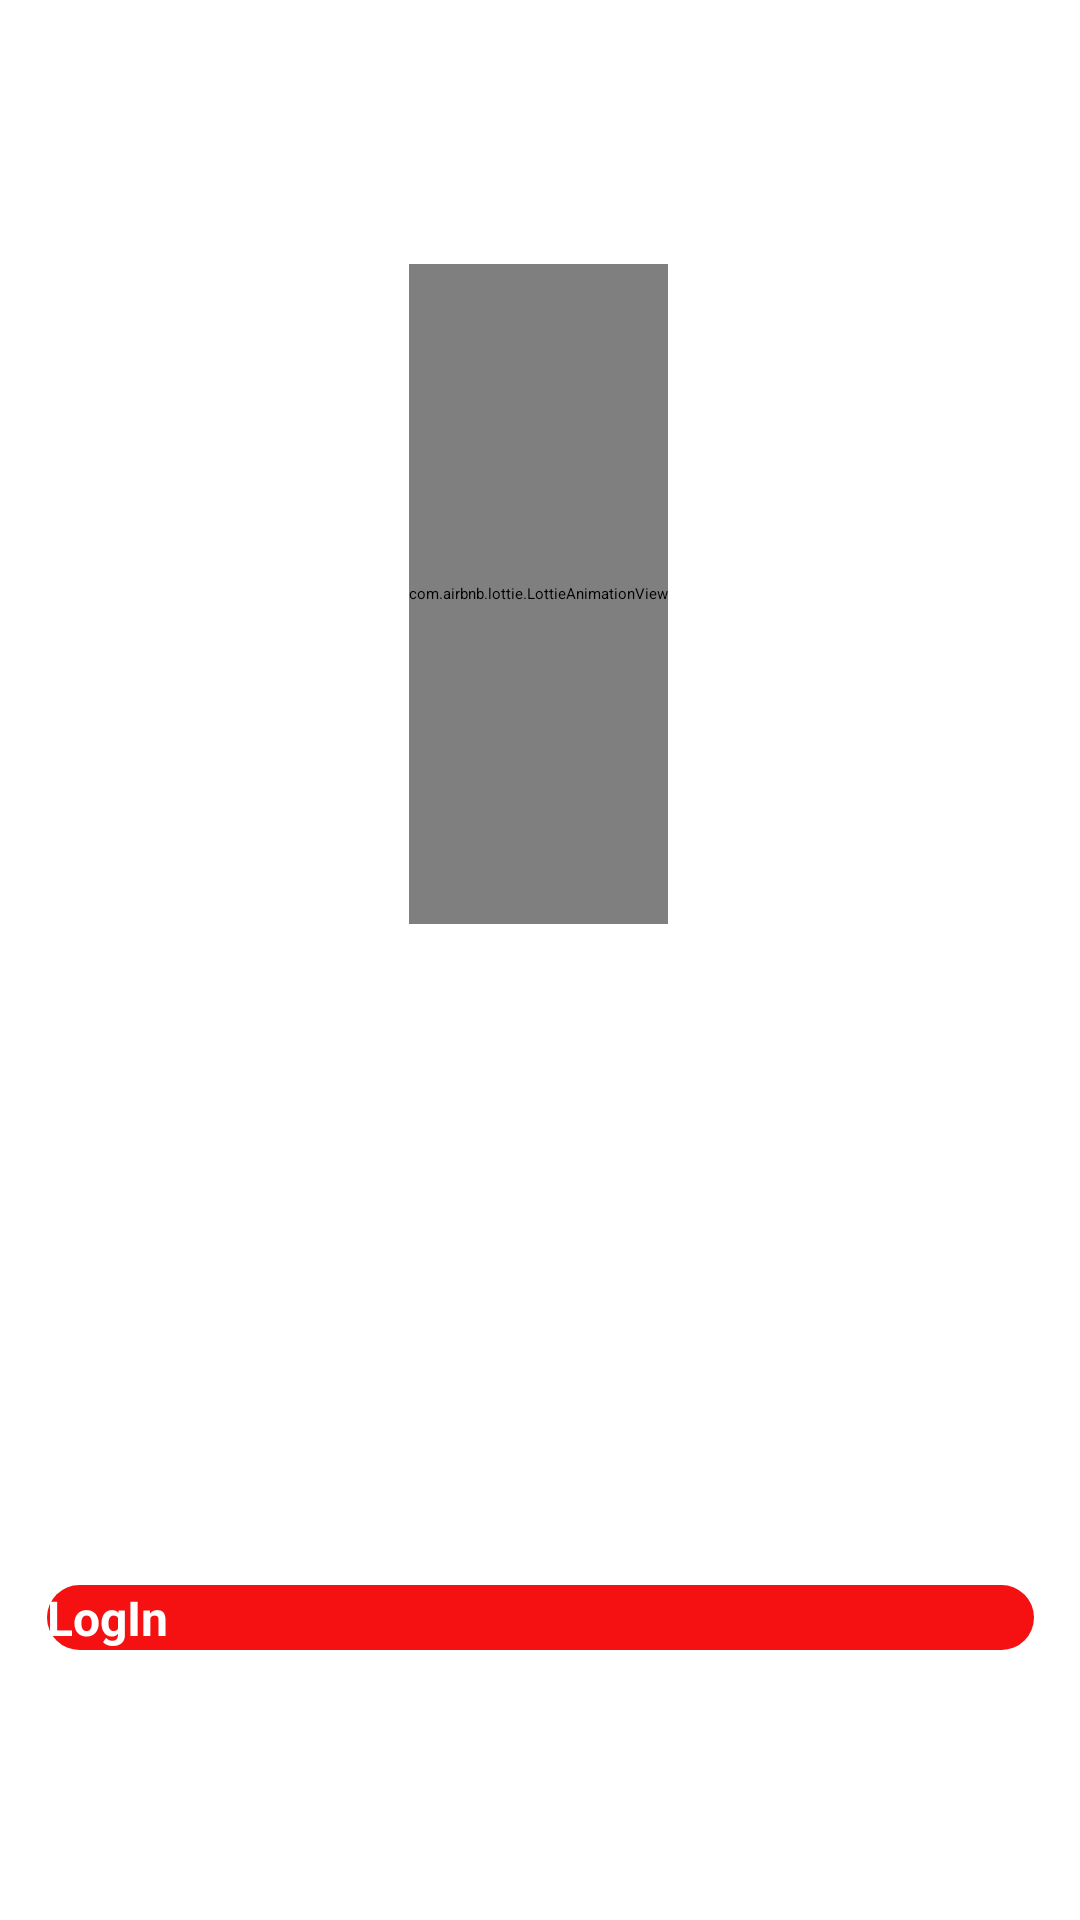

The Android layout XML behind this screen, and the referenced resources:
<!-- AndroidManifest.xml: application theme Theme.SureHelp -->
<!-- res/layout/login_tab_fragment.xml -->
<?xml version="1.0" encoding="utf-8"?>
<androidx.constraintlayout.widget.ConstraintLayout xmlns:android="http://schemas.android.com/apk/res/android"
    xmlns:app="http://schemas.android.com/apk/res-auto"
    xmlns:tools="http://schemas.android.com/tools"
    android:layout_width="match_parent"
    android:layout_height="match_parent"
    android:background="@color/white">


    <com.airbnb.lottie.LottieAnimationView
        android:id="@+id/animationView_login"
        android:layout_width="wrap_content"
        android:layout_height="220dp"
        android:layout_centerHorizontal="true"
        android:layout_marginTop="88dp"
        app:layout_constraintEnd_toEndOf="parent"
        app:layout_constraintHorizontal_bias="0.498"
        app:layout_constraintStart_toStartOf="parent"
        app:layout_constraintTop_toTopOf="parent"
        app:lottie_autoPlay="true"
        app:lottie_loop="true"
        app:lottie_rawRes="@raw/login" />

    <Button
        android:id="@+id/login_button"
        android:layout_width="329dp"
        android:layout_height="wrap_content"
        android:layout_marginBottom="90dp"
        android:background="@drawable/button_bg"
        android:onClick="letTheUserLoggedIn"
        android:text="LogIn"
        android:textColor="@color/white"
        android:textSize="16sp"
        android:textStyle="bold"
        app:layout_constraintBottom_toBottomOf="parent"
        app:layout_constraintEnd_toEndOf="parent"
        app:layout_constraintStart_toStartOf="parent"
        app:layout_constraintWidth_percent=".7" />


</androidx.constraintlayout.widget.ConstraintLayout>
<!-- resources referenced by this layout -->
<resources>
  <color name="white">#FFFFFFFF</color>
  <!-- drawable button_bg (drawable) -->
  <?xml version="1.0" encoding="utf-8"?>
  <shape xmlns:android="http://schemas.android.com/apk/res/android">
      <corners android:radius="20dp"/>
      <solid android:color="@color/login_btn"/>
  </shape>
  <style name="Theme.SureHelp" parent="Theme.MaterialComponents.DayNight.NoActionBar">
          
  
          <item name="colorPrimary">@color/colorPrimary</item>
          <item name="colorPrimaryVariant">@color/colorPrimary</item>
          <item name="colorOnPrimary">@color/white</item>
  
          
          <item name="colorSecondary">@color/teal_200</item>
          <item name="colorSecondaryVariant">@color/teal_700</item>
          <item name="colorOnSecondary">@color/white</item>
          
          <item name="android:statusBarColor" tools:targetApi="l">@color/colorPrimary</item>
          
  
      </style>
  <color name="login_btn">#F51111</color>
  <color name="colorPrimary">#F31818</color>
  <color name="teal_200">#FF03DAC5</color>
  <color name="teal_700">#FF018786</color>
</resources>
